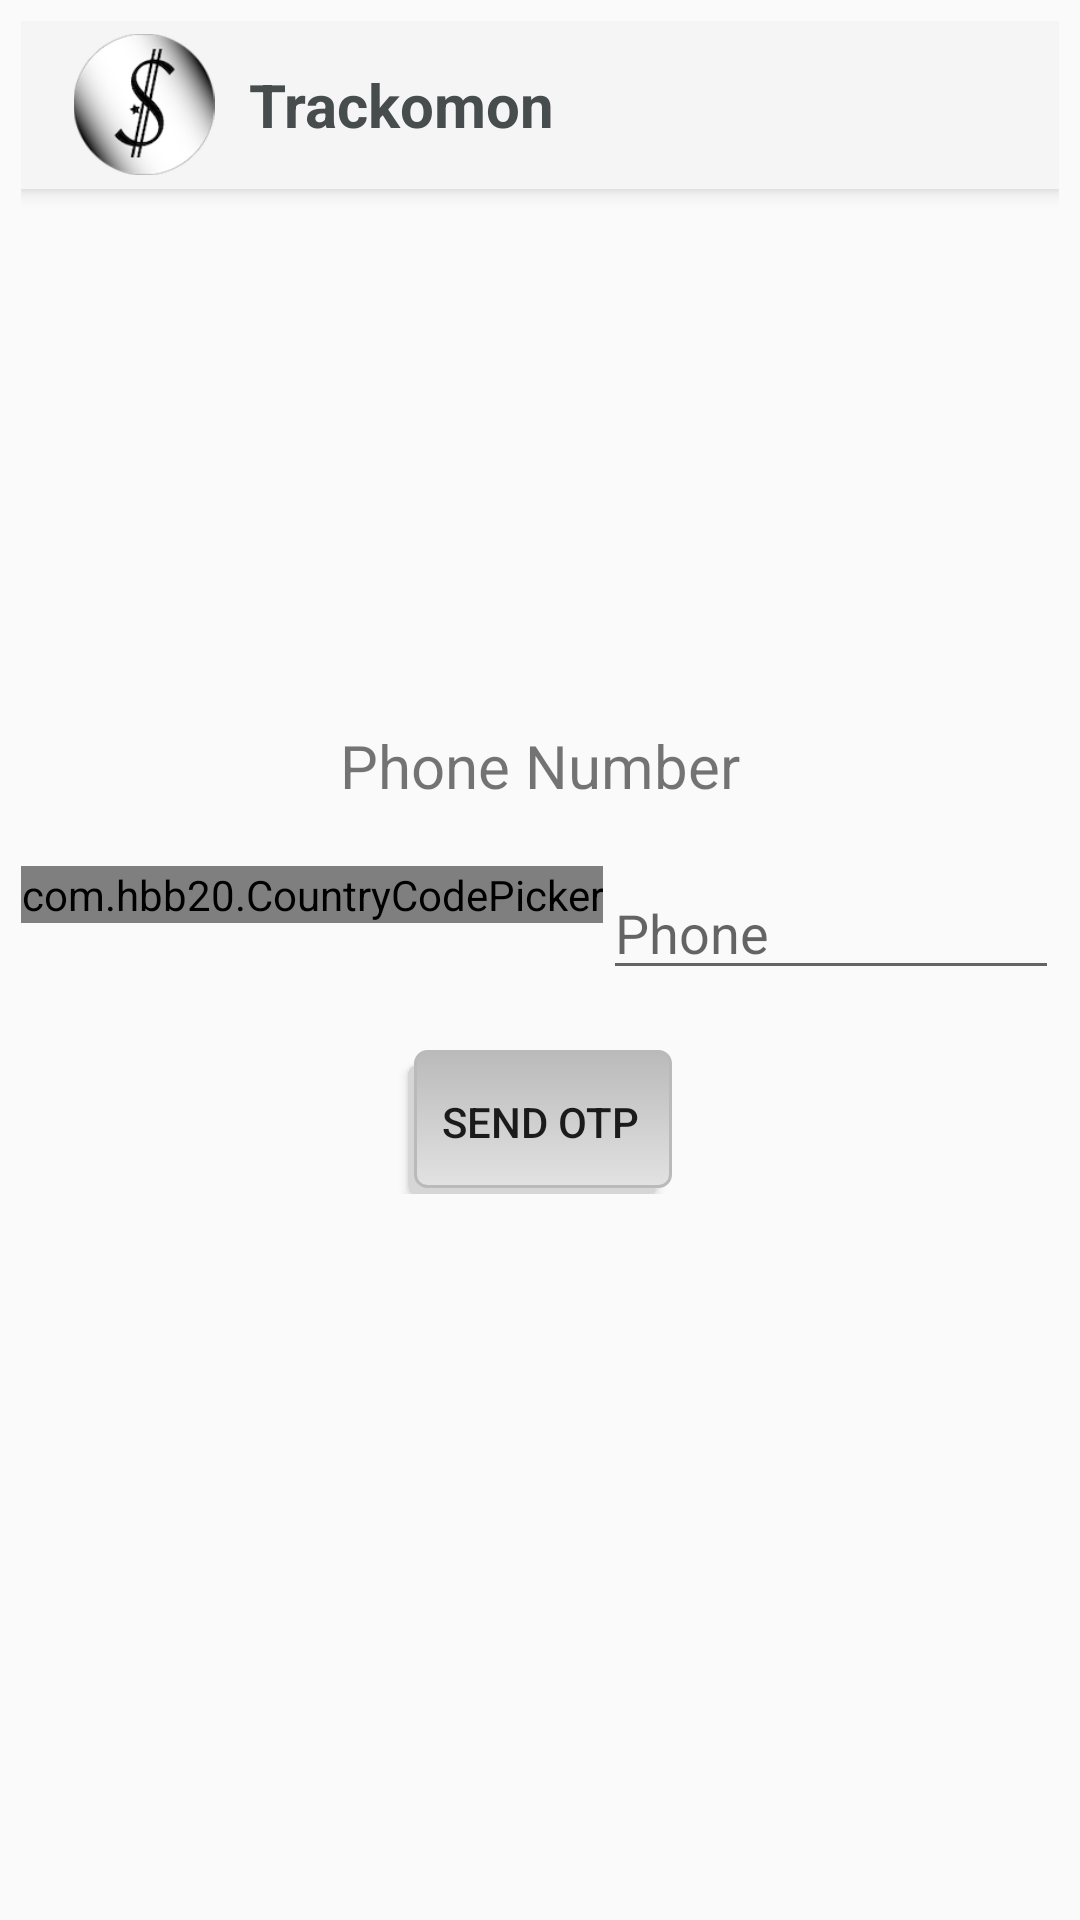

Write the Android layout XML for this screen, with the resource values it uses.
<!-- AndroidManifest.xml: application theme Theme.AppCompat.Light.NoActionBar -->
<!-- res/layout/activity_phone_login.xml -->
<?xml version="1.0" encoding="utf-8"?>
<RelativeLayout xmlns:android="http://schemas.android.com/apk/res/android"
    xmlns:app="http://schemas.android.com/apk/res-auto"
    xmlns:tools="http://schemas.android.com/tools"
    android:layout_width="match_parent"
    android:layout_height="match_parent"
    android:padding="7dp"
    tools:context=".PhoneLogin">

    <android.support.v7.widget.Toolbar
        android:id="@+id/my_toolbar"
        android:layout_width="match_parent"
        android:layout_height="?attr/actionBarSize"
        android:layout_alignParentStart="true"
        android:layout_alignParentTop="true"

        android:background="?attr/colorPrimary"
        android:elevation="4dp">

        <LinearLayout
            android:layout_width="match_parent"
            android:layout_height="wrap_content"
            android:orientation="horizontal">

            <ImageView
                android:layout_width="50dp"
                android:layout_height="match_parent"
                android:src="@drawable/logo" />

            <TextView
                android:layout_width="wrap_content"
                android:layout_height="wrap_content"
                android:text="Trackomon"
                android:textColor="@color/grey"
                android:textSize="20sp"
                android:textStyle="bold"
                android:layout_gravity="center"
                android:layout_margin="10dp"/>





        </LinearLayout>

    </android.support.v7.widget.Toolbar>


    <EditText
        android:id="@+id/otpedittext"
        android:layout_width="wrap_content"
        android:layout_height="wrap_content"
        android:ems="12"
        android:hint="OTP"
        android:inputType="number"
        android:textColor="@color/colorPrimaryDark"
        android:textColorHint="@color/colorPrimaryDark"
        android:layout_centerInParent="true"
        android:visibility="gone"/>

    <Button
        android:layout_width="wrap_content"
        android:layout_height="wrap_content"
        android:text="Resend OTP"
        android:background="@drawable/button"
        android:layout_alignLeft="@+id/otpedittext"
        android:visibility="gone"
        android:layout_below="@id/otpedittext"
        android:layout_margin="10dp"
        android:onClick="onClick"
        android:id="@+id/resendotpbutton"/>

    <Button
        android:layout_width="wrap_content"
        android:layout_height="wrap_content"

        android:text="Submit"
        android:onClick="onClick"
        android:background="@drawable/button"
        android:layout_below="@id/otpedittext"
        android:layout_alignRight="@id/otpedittext"
        android:layout_margin="10dp"
        android:id="@+id/submitotpbutton"
        android:visibility="gone"
        />



    <LinearLayout
        android:layout_width="match_parent"
        android:layout_height="wrap_content"
        android:orientation="vertical"
        android:gravity="center"
        android:layout_centerInParent="true"
        android:id="@+id/ll"

        >

        <TextView
            android:layout_width="wrap_content"
            android:layout_height="wrap_content"
            android:text="Phone Number"
            android:textSize="20sp"
            android:layout_marginTop="@dimen/fastscroll__handle_height"
            android:id="@+id/phoneNumberText"
            />

        <LinearLayout
            android:layout_width="match_parent"
            android:layout_height="wrap_content"
            android:orientation="horizontal"
            android:layout_below="@id/phoneNumberText"
            android:layout_marginTop="20dp"


            >

            <com.hbb20.CountryCodePicker
                android:layout_width="wrap_content"
                android:layout_height="wrap_content"
                android:id="@+id/cpp"
                app:ccp_autoDetectCountry="true"
                android:onClick="onCountryPickerClick"

                >


            </com.hbb20.CountryCodePicker>


            <EditText
                android:layout_width="match_parent"
                android:layout_height="wrap_content"
                android:id="@+id/phoneedittext"
                android:hint="Phone "
                android:inputType="phone"
                android:singleLine="true"
                />
        </LinearLayout>

        <Button
            android:layout_width="wrap_content"
            android:layout_height="wrap_content"
            android:text="Send OTP"
          android:background="@drawable/button"
            android:layout_marginTop="20dp"
            android:id="@+id/sendotpbutton"
            android:onClick="onClick"

            />

    </LinearLayout>


</RelativeLayout>
<!-- resources referenced by this layout -->
<resources>
  <color name="colorPrimaryDark">#00574B</color>
  <color name="grey">#474c4d</color>
  <!-- drawable button (drawable) -->
  <?xml version="1.0" encoding="utf-8"?>
  <selector xmlns:android="http://schemas.android.com/apk/res/android">
          <item>
              <layer-list>
                  <item android:right="5dp" android:top="5dp">
                      <shape>
                          <corners android:radius="3dp" />
                          <solid android:color="#D6D6D6" />
                      </shape>
                  </item>
                  <item android:bottom="2dp" android:left="2dp">
                      <shape>
                          <gradient android:angle="270"
                              android:endColor="#E2E2E2" android:startColor="#BABABA" />
                          <stroke android:width="1dp" android:color="#BABABA" />
                          <corners android:radius="4dp" />
                          <padding android:bottom="10dp" android:left="10dp"
                              android:right="10dp" android:top="10dp" />
                      </shape>
                  </item>
              </layer-list>
          </item>
  
      </selector>
  <!-- drawable logo: png bitmap (drawable-v24, 14547 bytes) -->
</resources>
